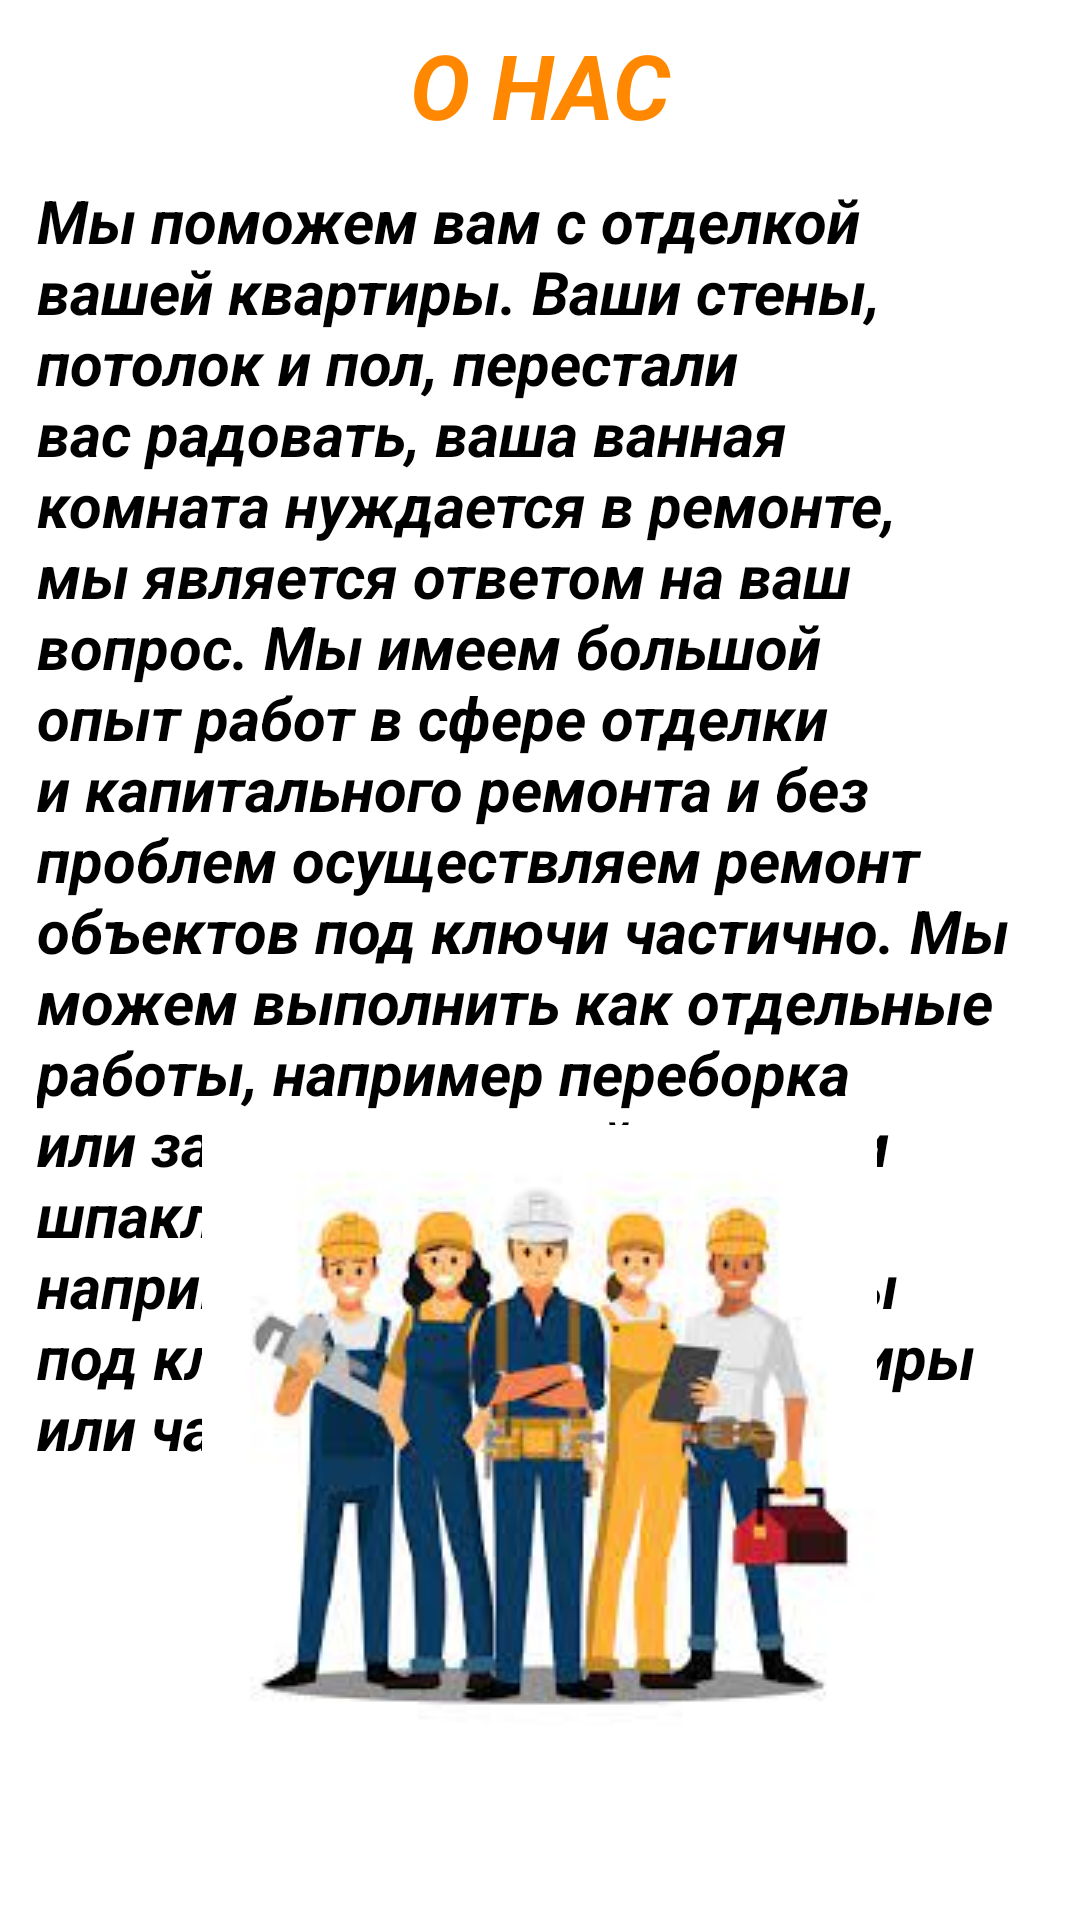

Produce the Android XML layout that renders to this screen, including the resource entries it uses.
<!-- AndroidManifest.xml: application theme Theme.Dz2 -->
<!-- res/layout/home.xml -->
<?xml version="1.0" encoding="utf-8"?>
<FrameLayout
    xmlns:android="http://schemas.android.com/apk/res/android"
    xmlns:tools="http://schemas.android.com/tools"
    android:layout_width="match_parent"
    android:layout_height="match_parent"
    android:background="@color/white"
    tools:context=".Home">

    <TextView
        android:id="@+id/glonas"
        android:layout_width="match_parent"
        android:layout_height="wrap_content"
        android:layout_gravity="fill"
        android:gravity="center_horizontal"
        android:layout_margin="8dp"
        android:textColor="@color/orange"
        android:textStyle="bold|italic"
        android:textSize="30dp"
        android:layout_marginEnd="10dp"
        android:text="@string/glavnonas" />

    <TextView
        android:id="@+id/onas"
        android:layout_width="match_parent"
        android:layout_height="wrap_content"
        android:layout_marginTop="60dp"
        android:layout_gravity="center_horizontal"
        android:textStyle="bold|italic"
        android:textSize="20dp"
        android:textColor="@color/black"
        android:layout_marginEnd="20dp"
        android:layout_marginStart="15dp"
        android:layout_marginBottom="10dp"
        android:text="@string/about"/>


    <androidx.appcompat.widget.AppCompatImageView
        android:layout_width="wrap_content"
        android:layout_height="wrap_content"
        android:layout_gravity="bottom|center_horizontal"
        android:layout_marginTop="16dp"
        android:layout_marginBottom="40dp"
        android:src="@drawable/otdel3"/>


</FrameLayout>
<!-- resources referenced by this layout -->
<resources>
  <color name="black">#FF000000</color>
  <color name="orange">@android:color/holo_orange_dark</color>
  <color name="white">#FFFFFFFF</color>
  <!-- drawable otdel3: jpg bitmap (drawable, 9222 bytes) -->
  <string name="about">Мы поможем вам с отделкой
          вашей квартиры. Ваши стены, потолок и пол, перестали вас радовать,
          ваша ванная комната нуждается в ремонте, мы является ответом на ваш вопрос. Мы имеем большой опыт работ в сфере отделки
          и капитального ремонта и  без проблем осуществляем ремонт объектов "под ключ"
          и частично. Мы можем выполнить как отдельные работы, например переборка или
           заливка стяжкой пола или шпаклевание, так и ремонт например ванной или комнаты под ключ,
           так и ремонт квартиры или частного дома под ключ. </string>
  <string name="glavnonas">О НАС</string>
  <style name="Theme.Dz2" parent="Theme.MaterialComponents.DayNight.NoActionBar">
          
          <item name="colorPrimary">@color/purple_500</item>
          <item name="colorPrimaryVariant">@color/purple_700</item>
          <item name="colorOnPrimary">@color/white</item>
          
          <item name="colorSecondary">@color/teal_200</item>
          <item name="colorSecondaryVariant">@color/teal_700</item>
          <item name="colorOnSecondary">@color/orange</item>
          
          <item name="android:statusBarColor">?attr/colorPrimaryVariant</item>
          
      </style>
  <color name="purple_500">#FF6200EE</color>
  <color name="purple_700">#FF3700B3</color>
  <color name="teal_200">#FF03DAC5</color>
  <color name="teal_700">#FF018786</color>
</resources>
